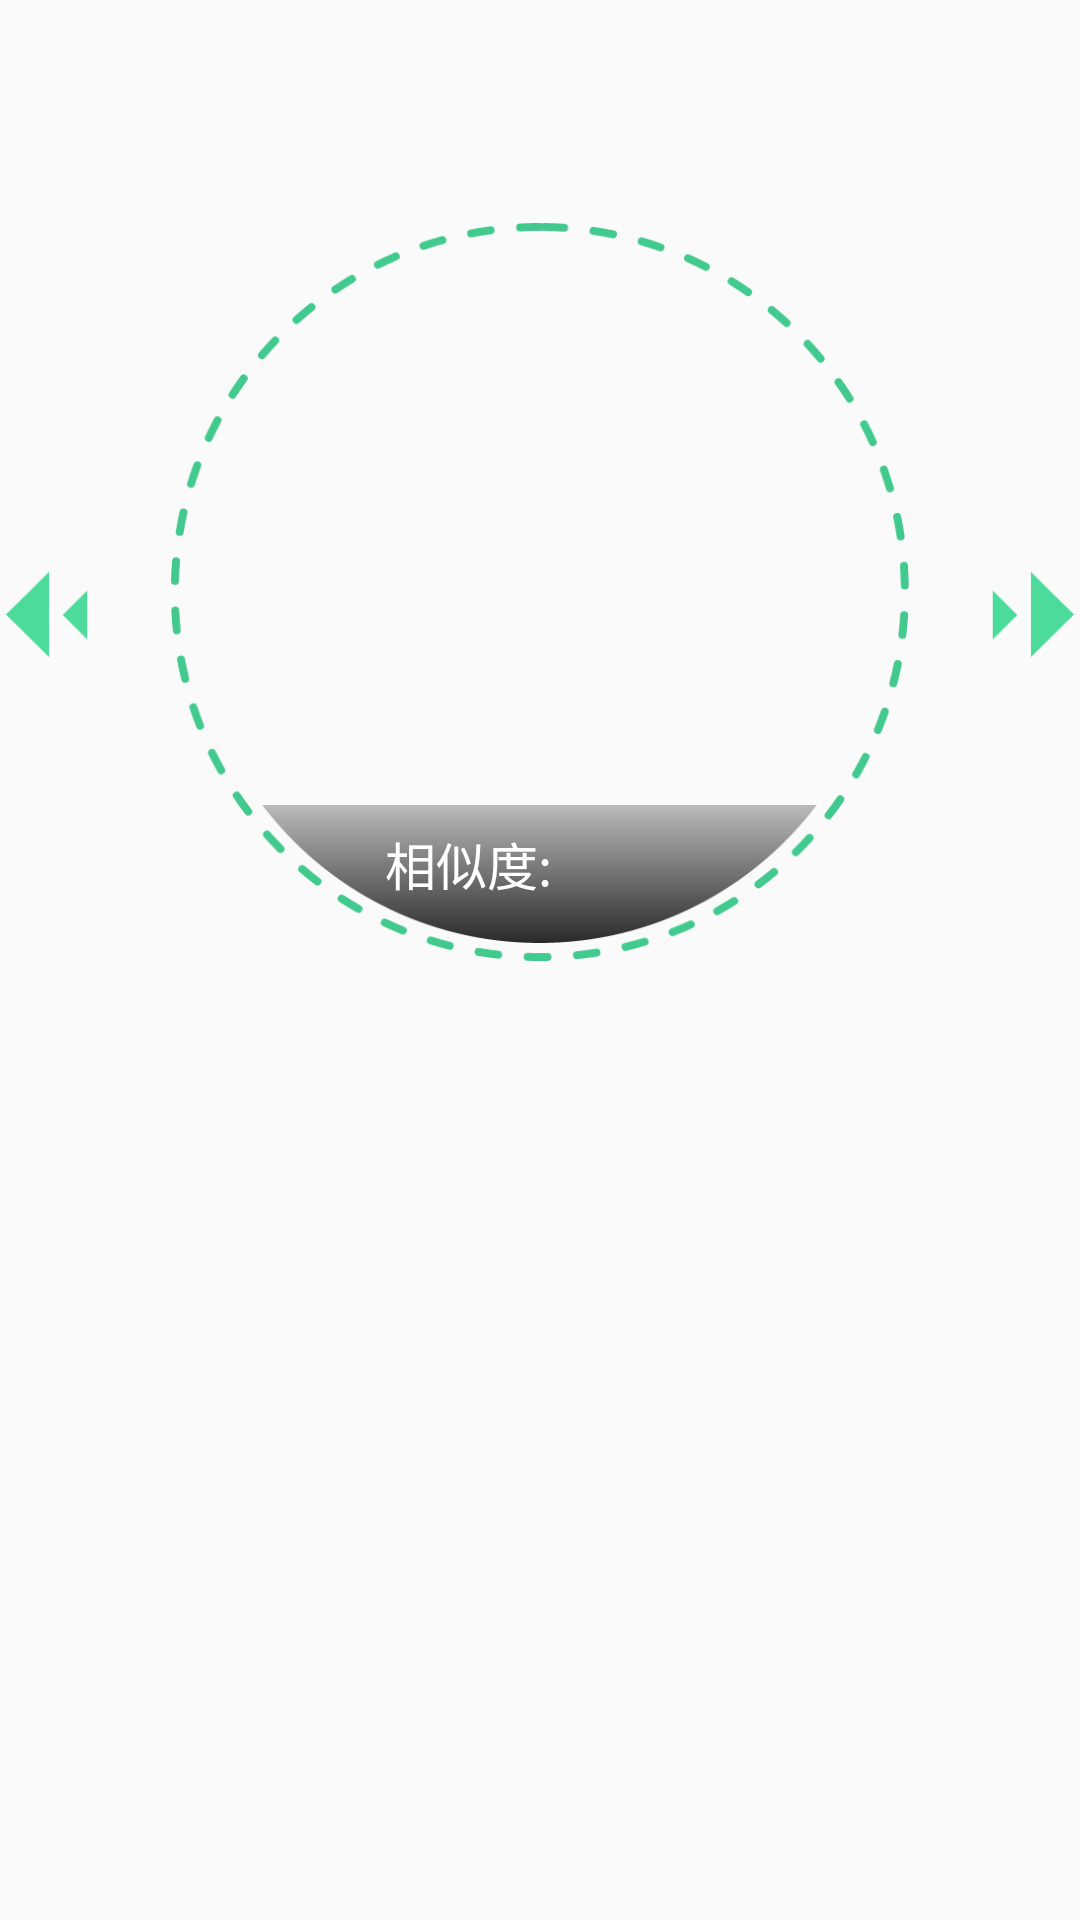

Layout XML and referenced resources for this Android screen:
<!-- AndroidManifest.xml: application theme Theme.PlantsColllection -->
<!-- res/layout/fragment_identification_result.xml -->
<?xml version="1.0" encoding="utf-8"?>
<layout xmlns:android="http://schemas.android.com/apk/res/android"
    xmlns:tools="http://schemas.android.com/tools"
    xmlns:app="http://schemas.android.com/apk/res-auto">

    <data>
        <variable
            name="BotanyRes"
            type="com.example.plantscolllection.bean.BotanyRes" />
    </data>

        <RelativeLayout
            android:layout_width="match_parent"
            android:layout_height="336dp">

            
            <TextView
                android:id="@+id/chinese_name_text"
                android:layout_width="wrap_content"
                android:layout_height="wrap_content"
                android:layout_centerHorizontal="true"
                android:text="@{BotanyRes.name}"
                tools:text="南美蟛蜞菊"
                android:textColor="@color/black"
                android:textSize="24sp" />

            
            <TextView
                android:id="@+id/latin_name_text"
                android:layout_width="wrap_content"
                android:layout_height="wrap_content"
                android:layout_below="@+id/chinese_name_text"
                android:layout_centerHorizontal="true"
                android:layout_marginTop="1dp"
                android:text="@{BotanyRes.latinName}"
                tools:text="Sphagneticola calendulacea "
                android:textColor="@color/black"
                android:textSize="14sp" />

            
            <ImageView
                android:layout_width="246dp"
                android:layout_height="246dp"
                android:layout_below="@+id/latin_name_text"
                android:layout_centerHorizontal="true"
                android:layout_marginTop="22dp"
                android:src="@drawable/bottom_dialog_circle" />

            
            <RelativeLayout
                android:layout_centerHorizontal="true"
                android:layout_below="@+id/latin_name_text"
                android:layout_marginTop="27dp"
                android:layout_width="235dp"
                android:layout_height="235dp">



                <androidx.constraintlayout.utils.widget.ImageFilterView
                    android:scaleType="fitXY"
                    android:id="@+id/picture"
                    android:layout_width="246dp"
                    android:layout_height="246dp"
                    android:src="@drawable/ic_launcher_background"
                    app:roundPercent="1" />

                <ImageView
                    android:layout_centerHorizontal="true"
                    android:layout_alignParentBottom="true"
                    android:layout_width="193dp"
                    android:layout_height="46dp"
                    android:src="@drawable/bottom_dialog_dim_background" />


                
                <TextView
                    android:layout_marginBottom="14dp"
                    android:layout_marginStart="66dp"
                    android:layout_alignParentBottom="true"
                    android:layout_width="wrap_content"
                    android:layout_height="wrap_content"
                    android:text="@string/similarity"
                    android:textColor="@color/white"
                    android:textSize="17sp" />

                
                <TextView
                    android:id="@+id/similarity_text"
                    android:layout_width="wrap_content"
                    android:layout_height="wrap_content"
                    android:layout_alignParentEnd="true"
                    android:layout_alignParentBottom="true"
                    android:layout_marginEnd="66dp"
                    android:layout_marginBottom="15dp"
                    android:text="@{BotanyRes.score}"
                    android:textColor="@color/white"
                    android:textSize="17sp"
                    tools:text="99%" />


            </RelativeLayout>

            
            <ImageView
                android:id="@+id/left_arrow_image"
                android:layout_width="32dp"
                android:layout_height="32dp"
                android:layout_marginStart="1dp"
                android:layout_marginTop="189dp"
                android:src="@drawable/camera_page_left_arrow" />

            
            <ImageView
                android:id="@+id/right_arrow_image"
                android:layout_alignParentEnd="true"
                android:layout_width="32dp"
                android:layout_height="32dp"
                android:layout_marginEnd="1dp"
                android:layout_marginTop="189dp"
                android:src="@drawable/camera_page_right_arrow" />

        </RelativeLayout>

</layout>
<!-- resources referenced by this layout -->
<resources>
  <color name="black">#FF000000</color>
  <color name="white">#FFFFFFFF</color>
  <!-- drawable bottom_dialog_circle: png bitmap (drawable, 18637 bytes) -->
  <!-- drawable bottom_dialog_dim_background: png bitmap (drawable, 3134 bytes) -->
  <!-- drawable camera_page_left_arrow: png bitmap (drawable, 1599 bytes) -->
  <!-- drawable camera_page_right_arrow: png bitmap (drawable, 1506 bytes) -->
  <string name="similarity">相似度:</string>
  <style name="Theme.PlantsColllection" parent="Theme.MaterialComponents.DayNight.NoActionBar.Bridge">
          
          <item name="colorPrimary">@color/RGB_76_219_154_20_percent</item>
          <item name="colorPrimaryVariant">@color/white</item>
          <item name="colorOnPrimary">@color/white</item>
          
          <item name="colorSecondary">@color/teal_200</item>
          <item name="colorSecondaryVariant">@color/teal_700</item>
          <item name="colorOnSecondary">@color/black</item>
          
          <item name="android:statusBarColor" tools:targetApi="l">?attr/colorPrimaryVariant</item>
          
      </style>
  <color name="RGB_76_219_154_20_percent">#4D4cdb9a</color>
  <color name="teal_200">#FF03DAC5</color>
  <color name="teal_700">#FF018786</color>
</resources>
